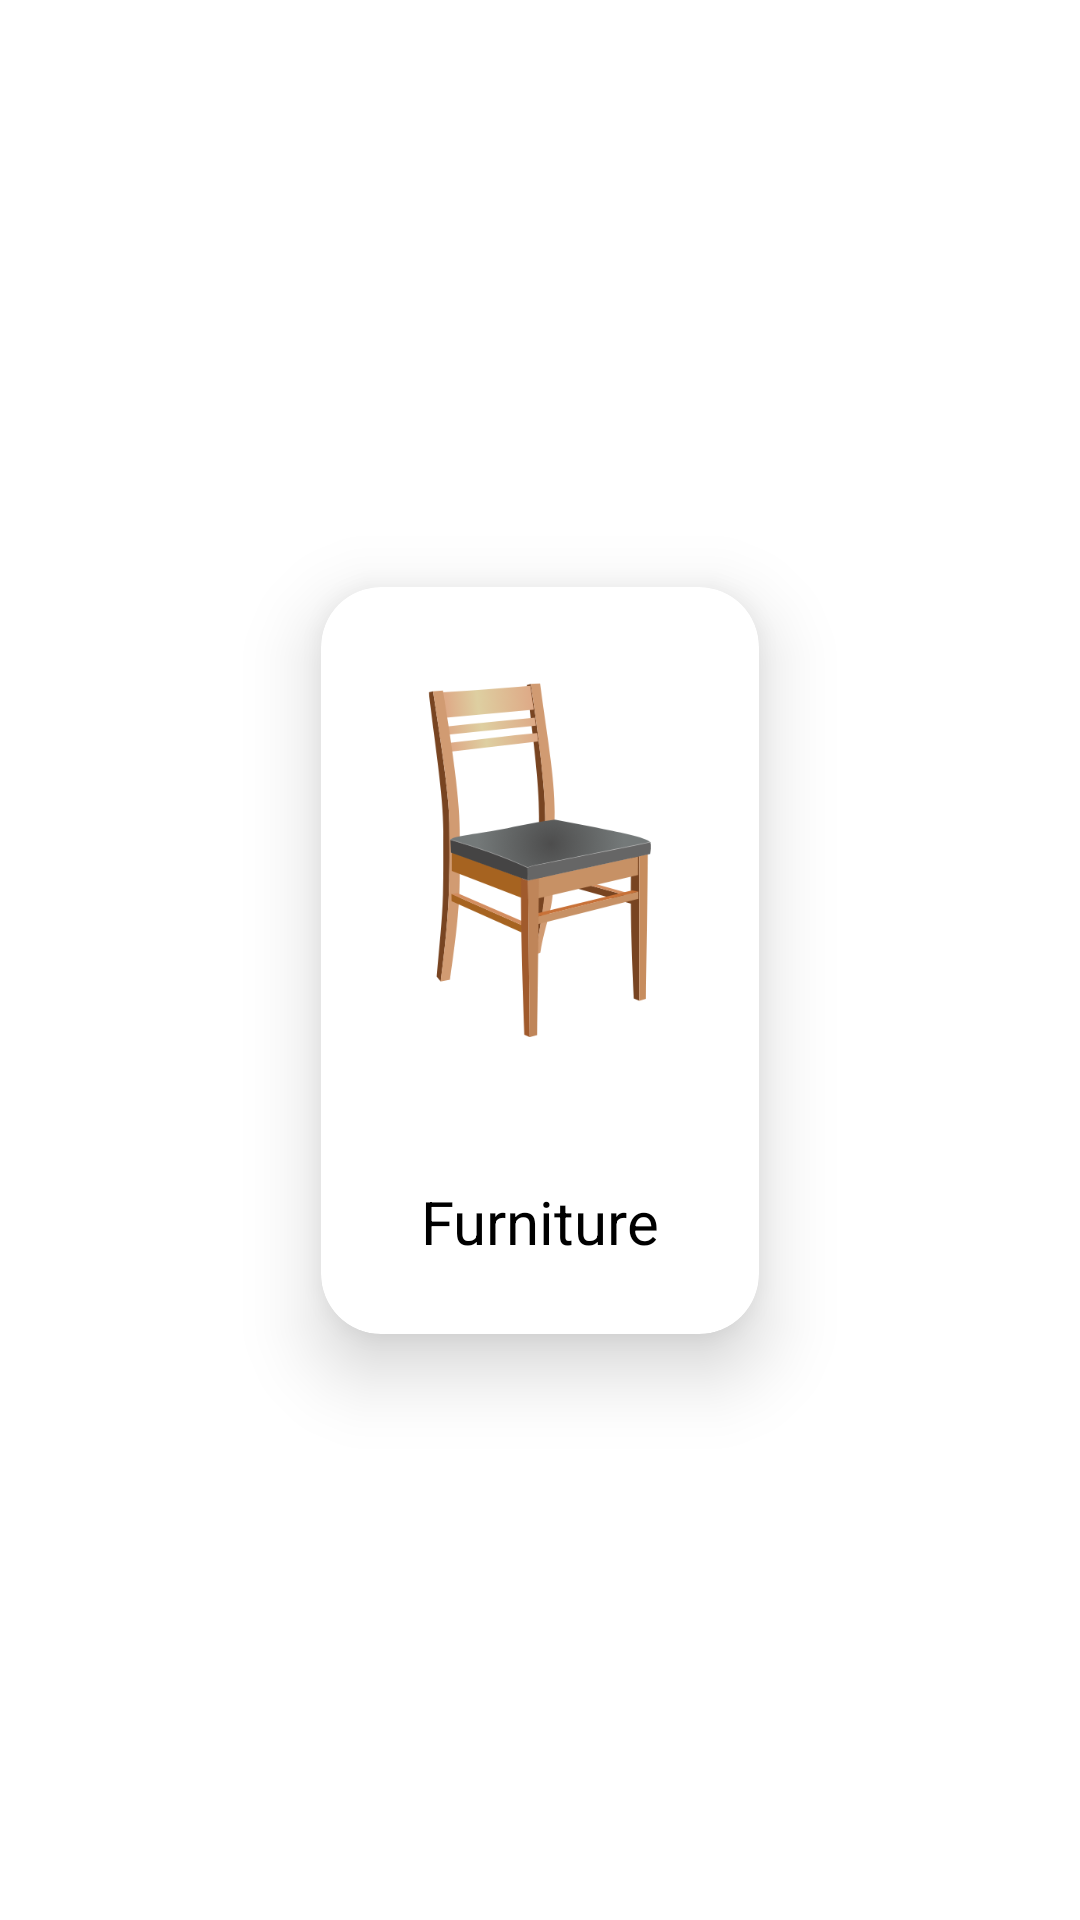

The Android layout XML behind this screen, and the referenced resources:
<!-- AndroidManifest.xml: application theme Theme.ShopAR -->
<!-- res/layout/home_categories_item_layout.xml -->
<?xml version="1.0" encoding="utf-8"?>
<androidx.constraintlayout.widget.ConstraintLayout xmlns:android="http://schemas.android.com/apk/res/android"
    xmlns:app="http://schemas.android.com/apk/res-auto"
    xmlns:tools="http://schemas.android.com/tools"
    android:layout_width="wrap_content"
    android:layout_height="wrap_content">

    <com.google.android.material.card.MaterialCardView
        android:id="@+id/card"
        android:layout_width="wrap_content"
        android:layout_height="wrap_content"
        android:layout_margin="30dp"
        app:cardElevation="15dp"
        android:layout_marginStart="8dp"
        android:layout_marginEnd="8dp"
        app:cardCornerRadius="20dp"
        app:layout_constraintBottom_toBottomOf="parent"
        app:layout_constraintEnd_toEndOf="parent"
        app:layout_constraintStart_toStartOf="parent"
        app:layout_constraintTop_toTopOf="parent">

        <LinearLayout
            android:layout_width="match_parent"
            android:layout_height="match_parent"
            android:orientation="vertical"
            app:layout_constraintBottom_toTopOf="@+id/news_image"
            app:layout_constraintEnd_toEndOf="parent"
            app:layout_constraintStart_toStartOf="parent"
            app:layout_constraintTop_toTopOf="parent">

            <ImageView
                android:id="@+id/iv_home_Categories"
                android:layout_width="130dp"
                android:layout_height="150dp"
                android:layout_marginStart="8dp"
                android:layout_marginTop="16dp"
                android:layout_marginEnd="8dp"
                app:layout_constraintBottom_toBottomOf="parent"
                app:layout_constraintEnd_toEndOf="parent"
                app:layout_constraintHorizontal_bias="0.115"
                app:layout_constraintStart_toStartOf="parent"
                app:layout_constraintTop_toTopOf="parent"
                app:layout_constraintVertical_bias="0.0"
                app:srcCompat="@drawable/chair" />
        <LinearLayout
            android:layout_width="match_parent"
            android:layout_height="match_parent"
            android:orientation="vertical"
            android:padding="16dp"
            app:layout_constraintEnd_toEndOf="@+id/news_image"
            app:layout_constraintStart_toStartOf="parent"
            app:layout_constraintTop_toBottomOf="@+id/news_image">

            <TextView
                android:id="@+id/tv_home_categories"
                android:layout_width="wrap_content"
                android:layout_height="wrap_content"
                android:layout_marginTop="16dp"
                android:layout_marginBottom="8dp"
                android:layout_gravity="center"
                android:fontFamily="sans-serif"
                android:textColor="@color/black"
                android:textSize="20dp"
                android:text="Furniture"
                app:layout_constraintBottom_toBottomOf="parent"
                app:layout_constraintEnd_toEndOf="@+id/iv_home_Categories"
                app:layout_constraintStart_toStartOf="@+id/iv_home_Categories"
                app:layout_constraintTop_toBottomOf="@+id/iv_home_Categories" />

        </LinearLayout>
        </LinearLayout>

    </com.google.android.material.card.MaterialCardView>
</androidx.constraintlayout.widget.ConstraintLayout>
<!-- resources referenced by this layout -->
<resources>
  <!-- drawable chair: png bitmap (drawable, 36869 bytes) -->
  <style name="Theme.ShopAR" parent="Theme.MaterialComponents.Light.NoActionBar">
          
          <item name="colorPrimary">@color/purple_700</item>
          <item name="colorPrimaryVariant">@color/purple_700</item>
          <item name="colorOnPrimary">@color/white</item>
          
          <item name="colorSecondary">#673AB7</item>
          <item name="colorSecondaryVariant">@color/teal_700</item>
          <item name="colorOnSecondary">@color/black</item>
          
          <item name="android:statusBarColor" tools:targetApi="l">?attr/colorPrimaryVariant</item>
          
      </style>
  <!-- not gathered from this repository: default colours our renderer supplied (Android Studio template values) -->
  <color name="purple_700">#FF3700B3</color>
  <color name="teal_700">#FF018786</color>
  <color name="black">#FF000000</color>
  <color name="white">#FFFFFFFF</color>
</resources>
